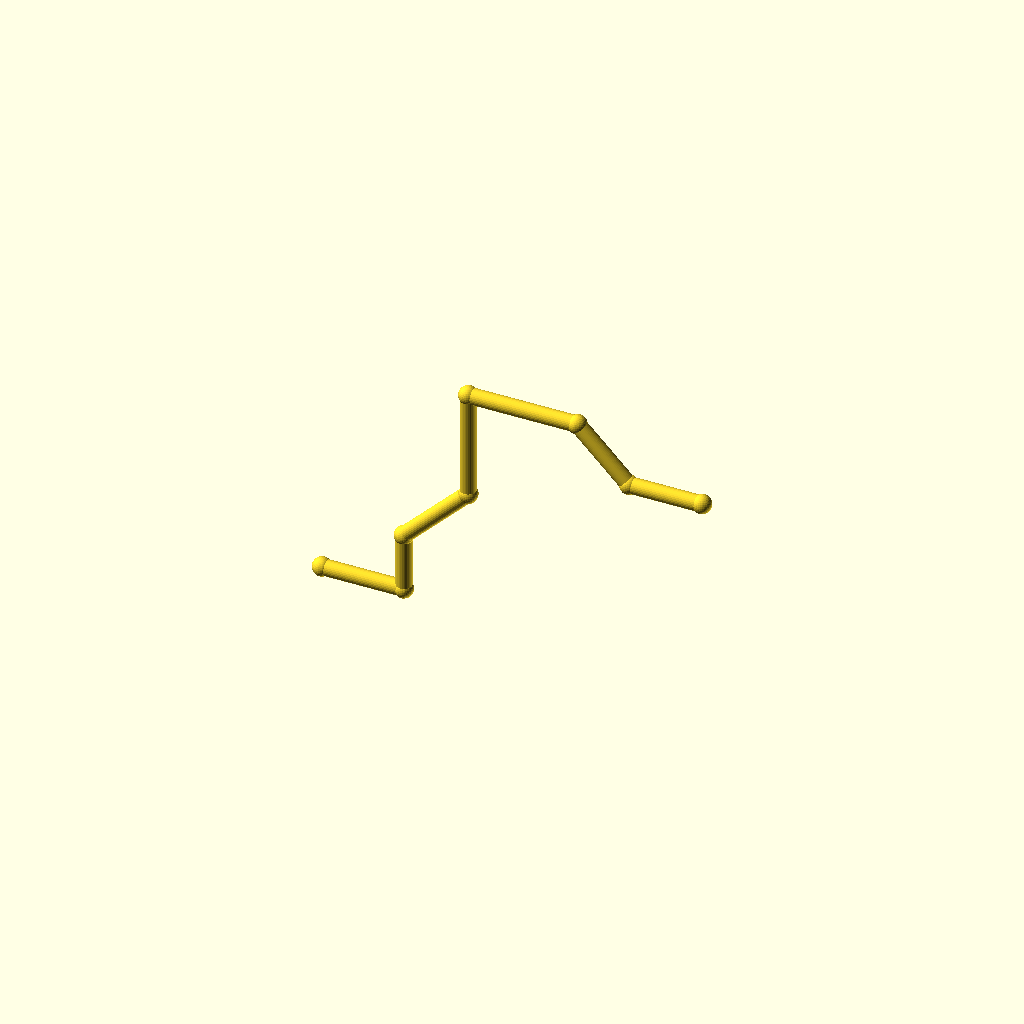
Cell 1: rendered with the file's own defaults.
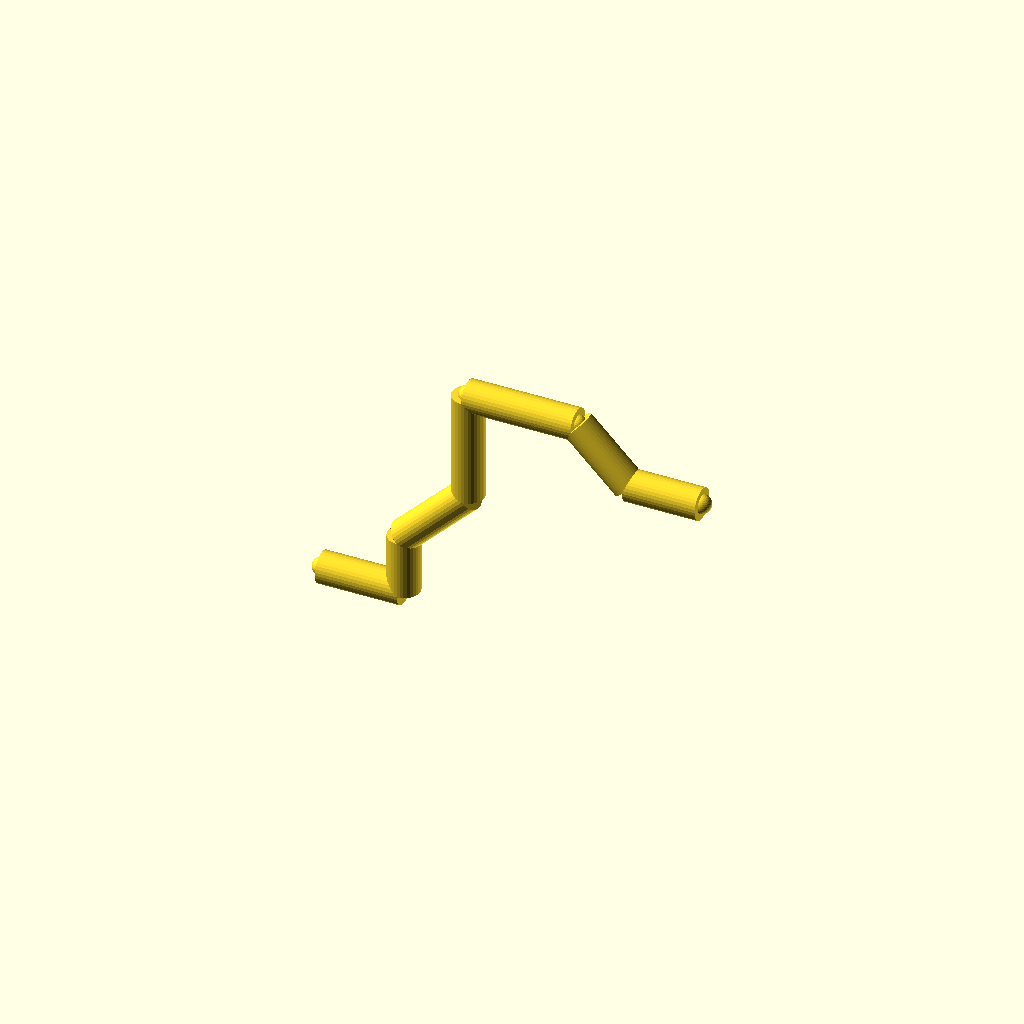
Cell 2: the same model with pipe_r = 7.
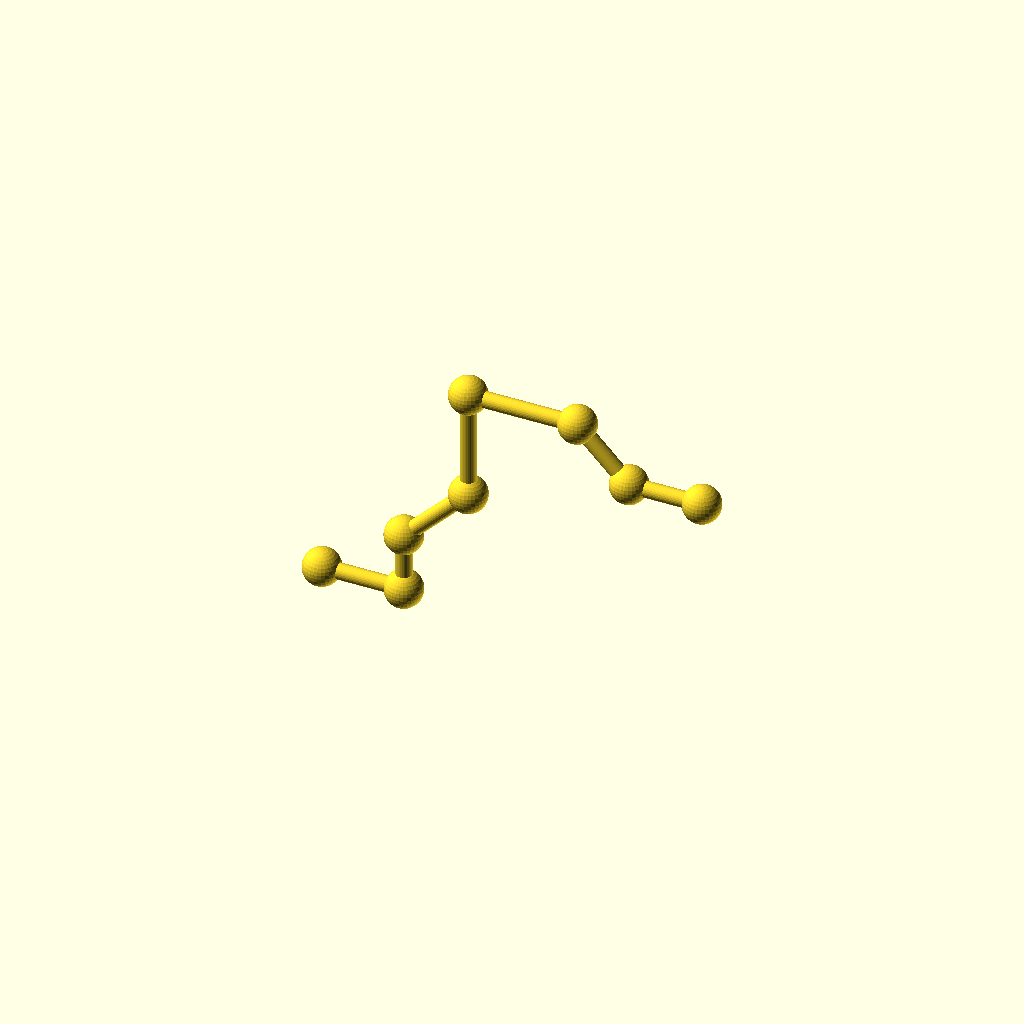
Cell 3 — collar_r set to 8.2, the other parameters unchanged.
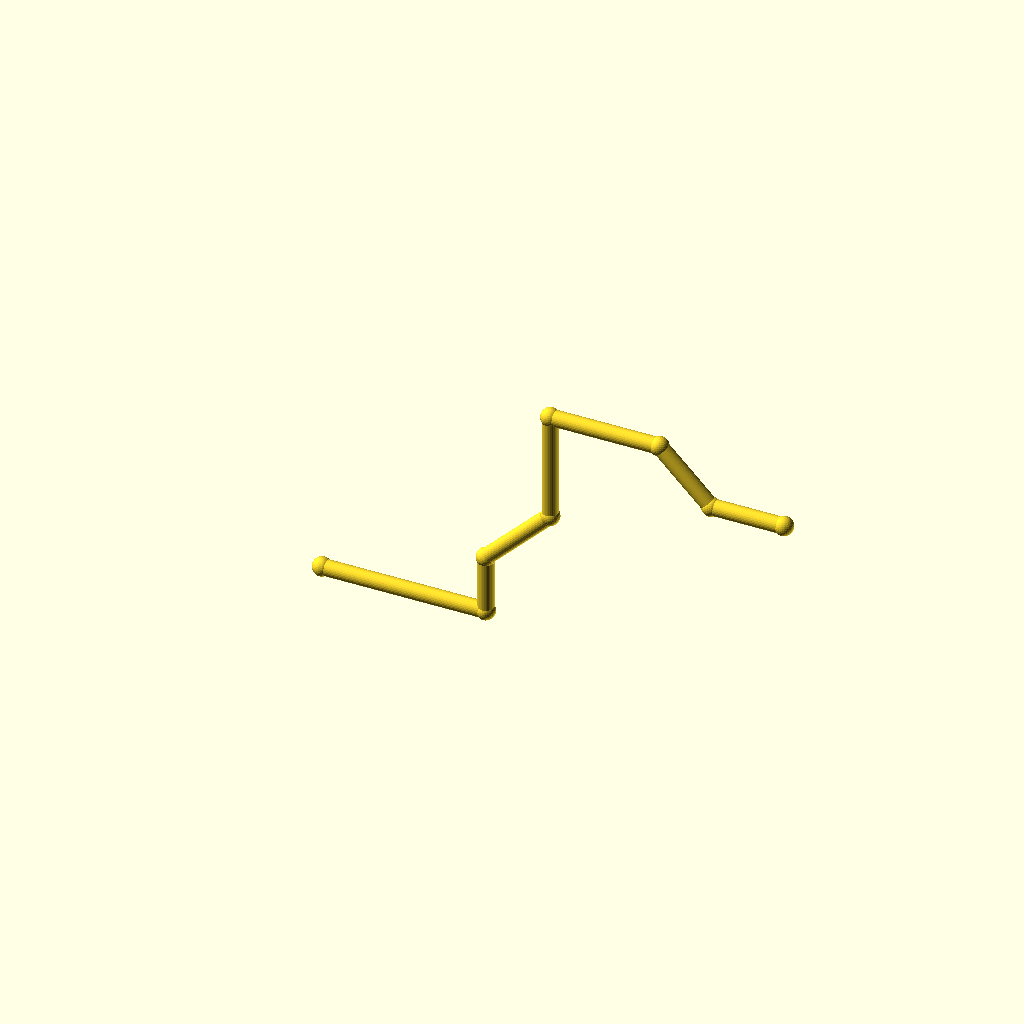
Cell 4: leg_1 = 72 (everything else at default).
All cells are drawn from one camera (rotation 55°, 0°, 25°, orthographic, colour scheme Cornfield), so only the parameter changes between them.
Source of the model, optional_data/data/wire2/piperoutes/scene_0074.scad:
$fn = 32;

// ----------------------------------------------------------------------
// Pipe route
// ----------------------------------------------------------------------

// --- parameters (mm) ---
pipe_r = 3.5;             // pipe radius
collar_r = 4.1;           // joint collar radius
turn_90 = 90;             // right-angle elbow, degrees
turn_45 = 45;             // diagonal elbow angle, degrees
leg_1 = 36;               // length of pipe segment 1
leg_2 = 26;               // length of pipe segment 2
leg_3 = 40;               // length of pipe segment 3
leg_4 = 48;               // length of pipe segment 4
leg_5 = 48;               // length of pipe segment 5
leg_6 = 32;               // length of pipe segment 6
leg_7 = 32;               // length of pipe segment 7
segments = 7;             // number of straight pipe segments

bbox_x = (leg_1 + leg_3 / sqrt(2) + leg_5 + leg_6 / sqrt(2) + leg_7) - (0) + 2 * collar_r;  // overall X, joints included
bbox_y = (0) - (0) + 2 * collar_r;  // overall Y, joints included
bbox_z = (leg_2 + leg_3 / sqrt(2) + leg_4) - (0) + 2 * collar_r;  // overall Z, joints included
pipe_d = 2 * pipe_r;  // pipe outer diameter
collar_d = 2 * collar_r;  // collar diameter
p0 = [0, 0, 0];
p1 = p0 + [1, 0, 0] * leg_1;
p2 = p1 + [0, 0, 1] * leg_2;
p3 = p2 + [1 / sqrt(2), 0, 1 / sqrt(2)] * leg_3;
p4 = p3 + [0, 0, 1] * leg_4;
p5 = p4 + [1, 0, 0] * leg_5;
p6 = p5 + [1 / sqrt(2), 0, -1 / sqrt(2)] * leg_6;
p7 = p6 + [1, 0, 0] * leg_7;
nodes = [p0, p1, p2, p3, p4, p5, p6, p7];

module member(a, b, r) {
  /* round stock from joint a to joint b, ends buried in the joint balls */
  d = b - a;
  length = norm(d);
  translate(a) rotate([0, acos(d[2] / length), atan2(d[1], d[0])])
    cylinder(h = length, r = r);
}

module joint(p, r) {
  /* ball at the joint centre, fatter than every member meeting there */
  translate(p) sphere(r = r);
}

/* members - each call is one graph edge */
member(nodes[0], nodes[1], pipe_r);
member(nodes[1], nodes[2], pipe_r);
member(nodes[2], nodes[3], pipe_r);
member(nodes[3], nodes[4], pipe_r);
member(nodes[4], nodes[5], pipe_r);
member(nodes[5], nodes[6], pipe_r);
member(nodes[6], nodes[7], pipe_r);

/* joint balls */
for (p = nodes) joint(p, collar_r);
Parameter table extracted from the source (name, type, default, range or options):
pipe_r: number, default 3.5
collar_r: number, default 4.1
turn_90: number, default 90
turn_45: number, default 45
leg_1: number, default 36
leg_2: number, default 26
leg_3: number, default 40
leg_4: number, default 48
leg_5: number, default 48
leg_6: number, default 32
leg_7: number, default 32
segments: number, default 7
p0: vector, default [0, 0, 0]
